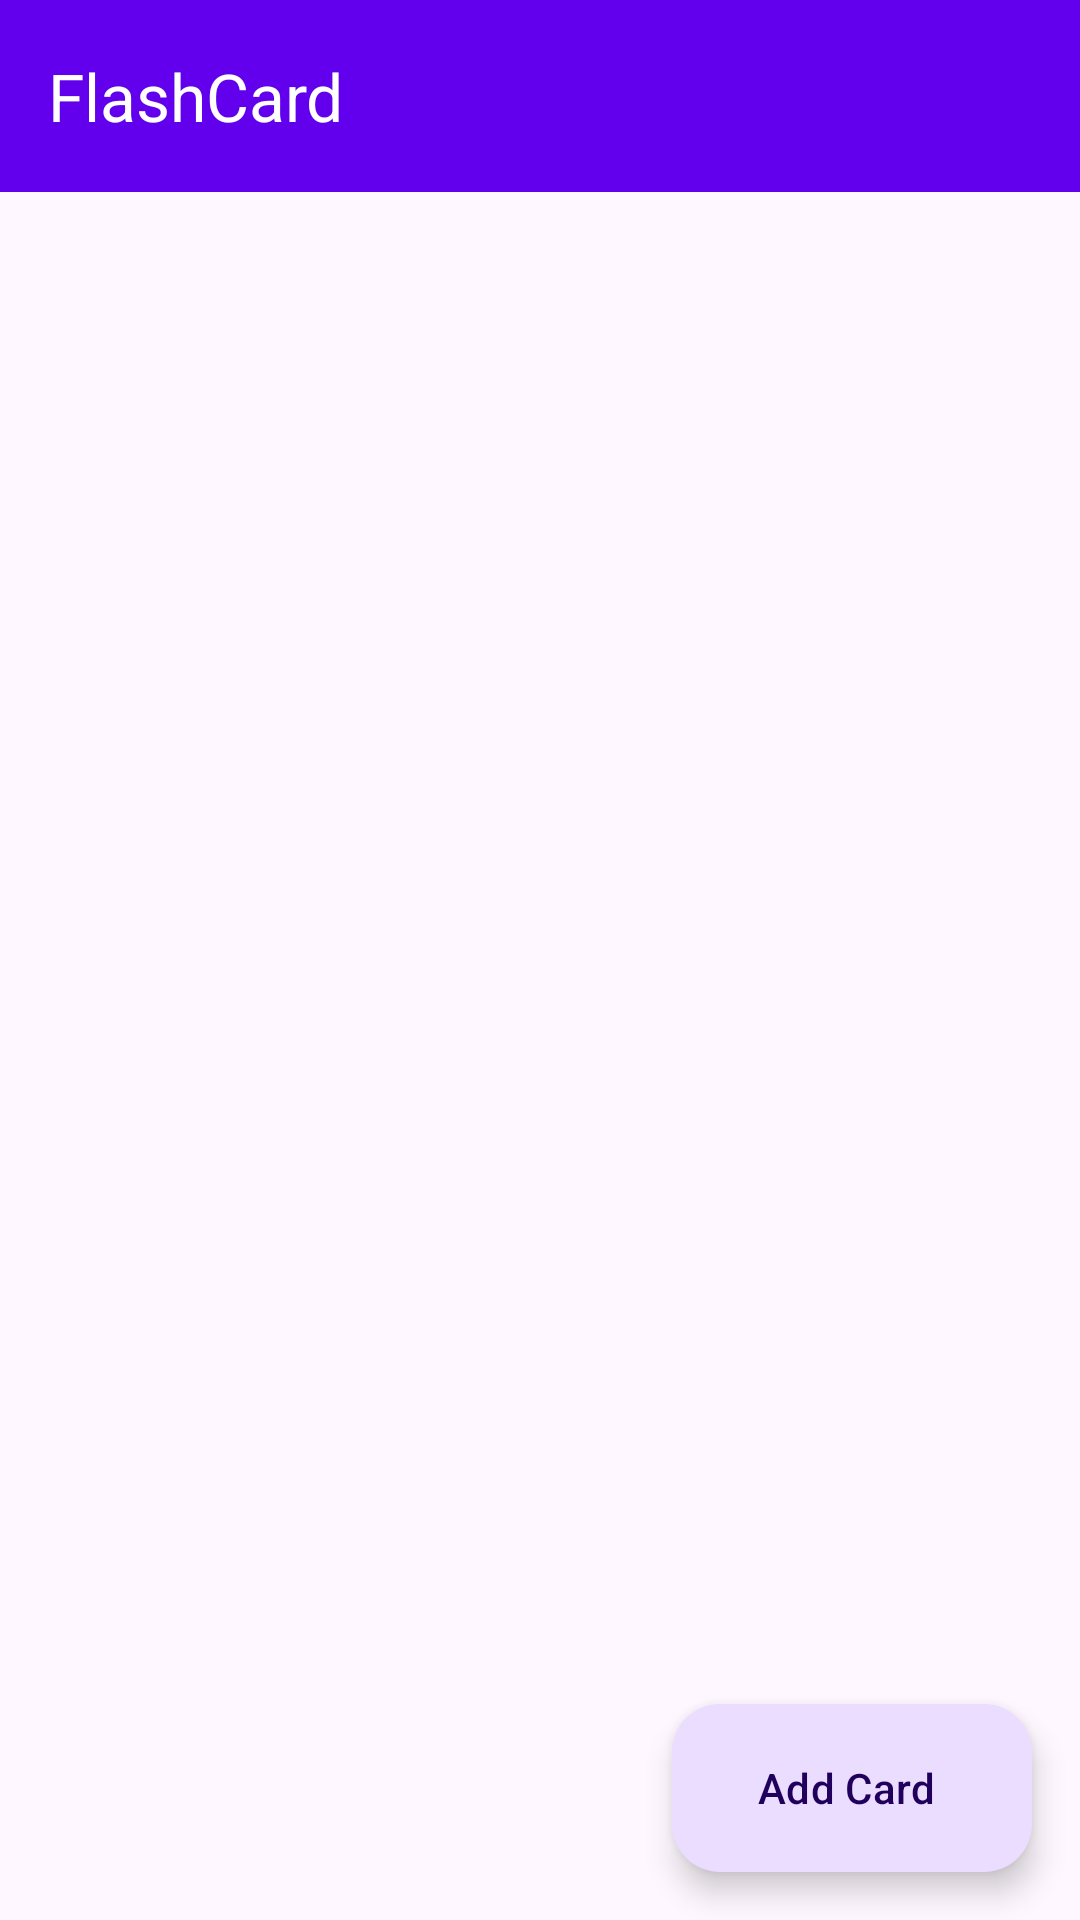

Write the Android layout XML for this screen, with the resource values it uses.
<!-- AndroidManifest.xml: application theme Theme.FlashcardDB -->
<!-- res/layout/activity_main.xml -->
<?xml version="1.0" encoding="utf-8"?>
<androidx.coordinatorlayout.widget.CoordinatorLayout xmlns:android="http://schemas.android.com/apk/res/android"
    android:id="@+id/mainactivitylayout"
    xmlns:app="http://schemas.android.com/apk/res-auto"
    android:layout_width="match_parent"
    android:layout_height="match_parent">
    


    <com.google.android.material.appbar.AppBarLayout
        android:id="@+id/appbar"
        android:layout_width="match_parent"
        android:layout_height="wrap_content">

        
        
        
        
        
        

        <androidx.appcompat.widget.Toolbar
            android:id="@+id/toolbar"
            android:layout_width="match_parent"
            android:layout_height="?attr/actionBarSize"
            android:background="?attr/colorPrimary"
            android:backgroundTint="?attr/colorPrimary"
            app:title="FlashCard"
            app:titleTextColor="?attr/colorOnPrimary" />

        
    </com.google.android.material.appbar.AppBarLayout>

    <androidx.core.widget.NestedScrollView
        android:layout_width="match_parent"
        android:layout_height="match_parent"
        android:fillViewport="true"
        android:id="@+id/nested_scroll_view"
        app:layout_behavior="com.google.android.material.appbar.AppBarLayout$ScrollingViewBehavior">

        <ListView
            android:id="@+id/list_view"
            android:layout_width="match_parent"
            android:layout_height="wrap_content"
            android:nestedScrollingEnabled="true"/>
    </androidx.core.widget.NestedScrollView>










    <com.google.android.material.floatingactionbutton.ExtendedFloatingActionButton
        android:id="@+id/addCardEfab"
        android:layout_width="wrap_content"
        android:layout_height="wrap_content"
        android:layout_gravity="bottom|end"
        android:layout_margin="16dp"
        android:text="Add Card"
        app:icon="@drawable/add_48px" />
</androidx.coordinatorlayout.widget.CoordinatorLayout>
<!-- resources referenced by this layout -->
<resources>
  <style name="Theme.FlashcardDB" parent="Base.Theme.FlashcardDB" />
  <style name="Base.Theme.FlashcardDB" parent="Theme.Material3.Light.NoActionBar">
          
          <item name="colorPrimary">#6200EE</item>
          <item name="colorPrimaryVariant">#3700B3</item>
          <item name="colorOnPrimary">#FFFFFF</item>
          
          <item name="colorSecondary">#81C784</item>
          <item name="colorSecondaryVariant">#81C784</item>
          <item name="colorOnSecondary">#000000</item>
          <item name="colorError">#D32F2F</item>
          
          <item name="android:statusBarColor">?attr/colorPrimaryVariant</item>
          
      </style>
</resources>
